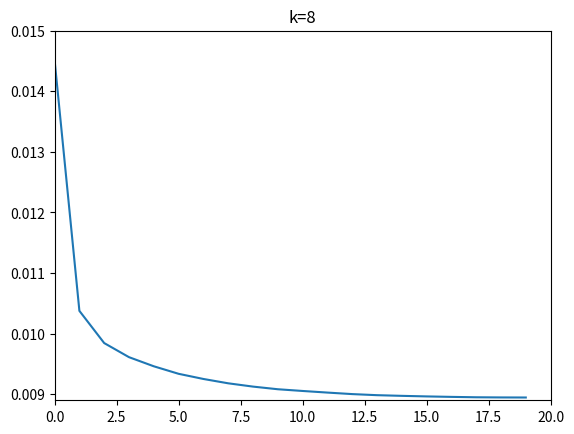

Write the Python code that produced this figure.
import matplotlib.pyplot as plt
import numpy as np

# k=2
#xdata = np.array([0,1,2,3,4])
#ydata = np.array([0.03566312332915622,0.03081569044645436,0.030486261551489487,0.030469421017407877,0.0304688930243992])

# k=4
#xdata = np.array([0,1,2,3,4,5,6,7,8,9,10,11,12,13,14,15,16,17,18,19])
#ydata = np.array([0.0913985563520364, 0.010830835355379763, 0.009377468051554141, 0.009143641971746547, 0.009056222075625715, 0.009014423908726941, 0.008988032101272709, 0.008974979082976278, 0.00896660175887733, 0.00895824714578059, 0.008950641243537328, 0.008947261913331991, 0.008945822523755557, 0.008940674948036308, 0.008937918877802641, 0.008937310827133867, 0.008936634231866575, 0.008935552272793624, 0.008934953269007102, 0.00893482463645784])

# k=8
xdata = np.array([0,1,2,3,4,5,6,7,8,9,10,11,12,13,14,15,16,17,18,19])
ydata = np.array([0.014512975702155144,0.010375695712208245,0.009844081731914308,0.009611482996550728,0.009461021991014482,0.009336963851234234,0.009251665973893429,0.009180097030531792,0.009125675541225894,0.009082126077222176,0.009053660375916461,0.009027077801860519,0.009002018101183945,0.008984202038573976,0.008973125242261555,0.008963724191630855,0.008956075255940728,0.008949592772850618,0.00894691579918937,0.008945784941358113])

# k=16
#xdata = np.array([0,1,2,3,4,5,6,7,8,9,10,11,12,13,14,15,16,17,18,19])
#ydata = np.array([0.019572155726952374,0.008577893589225992,0.005526884973946176,0.004874253542252818,0.004719462951420593,0.0046555052551985315,0.004616688974106457,0.00459100166746826,0.004571986312207735,0.004559591185063109,0.004552019471231907,0.004547355492266307,0.004543664056312476,0.004540946213797496,0.004539038604532629,0.00453724004344244,0.0045355834857175115,0.0045331683093019276,0.004531148031280869,0.004529089097780465])


# plot the data
fig = plt.figure()
ax = fig.add_subplot(1, 1, 1)
ax.plot(xdata, ydata, color='tab:blue')

# set the limits
# k=2
"""ax.set_xlim([0, 5])
ax.set_ylim([0.03, 0.036])
ax.set_title('k=2')"""

# k=4
"""ax.set_xlim([0, 20])
ax.set_ylim([0.008, 0.09])
ax.set_title('k=4')"""

# k=8
ax.set_xlim([0, 20])
ax.set_ylim([0.0089, 0.015])
ax.set_title('k=8')

# k=16
"""ax.set_xlim([0, 20])
ax.set_ylim([0.0045, 0.019])
ax.set_title('k=16')"""



# display the plot
plt.show()
















"""num = sys.argv[1]

f = open("out" + num + "cents.txt", "r")"""

"""s = f.readlines()
#print(s)
f.close()

arr = np.empty((0, 3))

f = open("all" + num + "cents", "w")

for i in range(len(s)):
    print(f"[iter {i}]:")
    s[i] = s[i].replace(f"[iter {i}]:", "")
    s[i] = s[i].replace("[", "")
    s[i] = s[i].replace("]", "")
    s[i] = s[i].replace("\n", "")

    #temp = [float(x) for x in s[i].split(",")]

    temp = s[i].split(",")

    #arr = np.concatenate((arr, temp))

    # for j in range(len(temp)):
    # f.write(f"{temp[i]}")

print(s)"""
